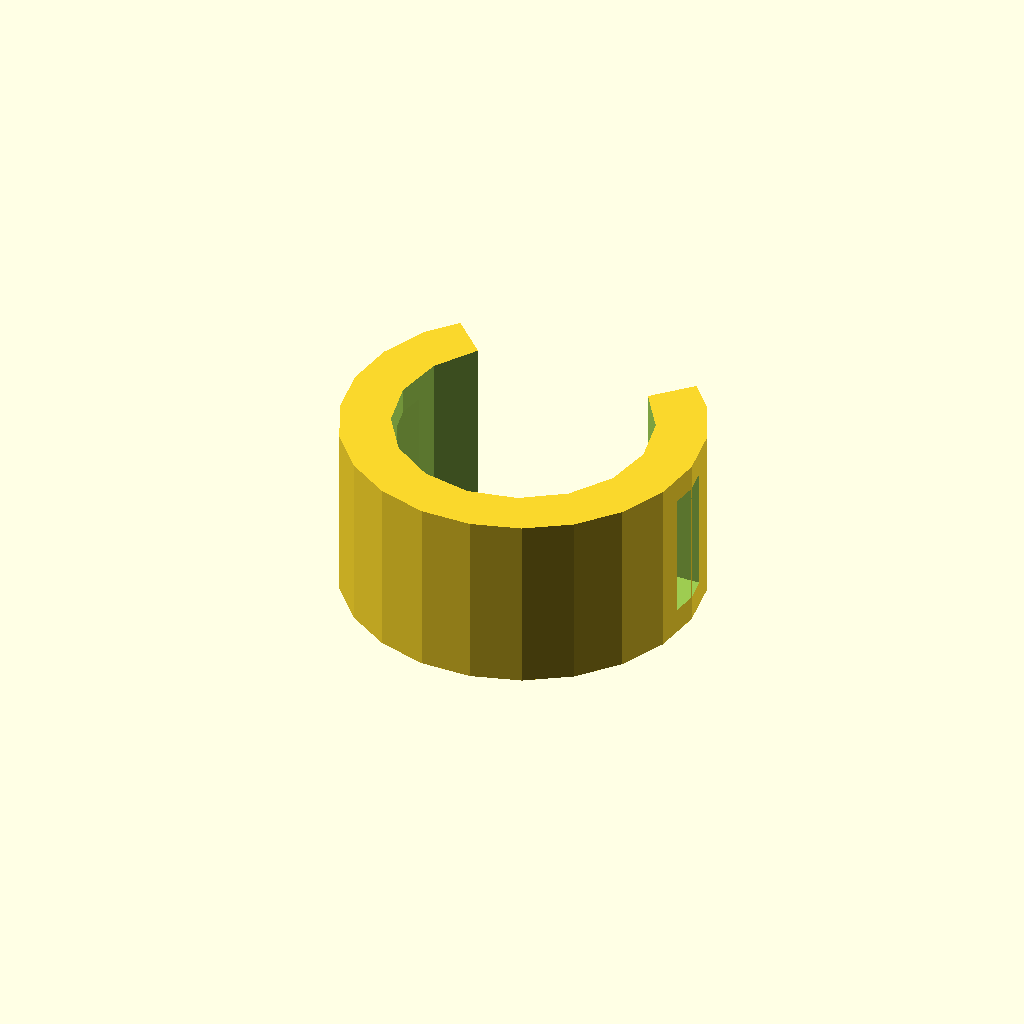
Cell 1 — every parameter at its default value.
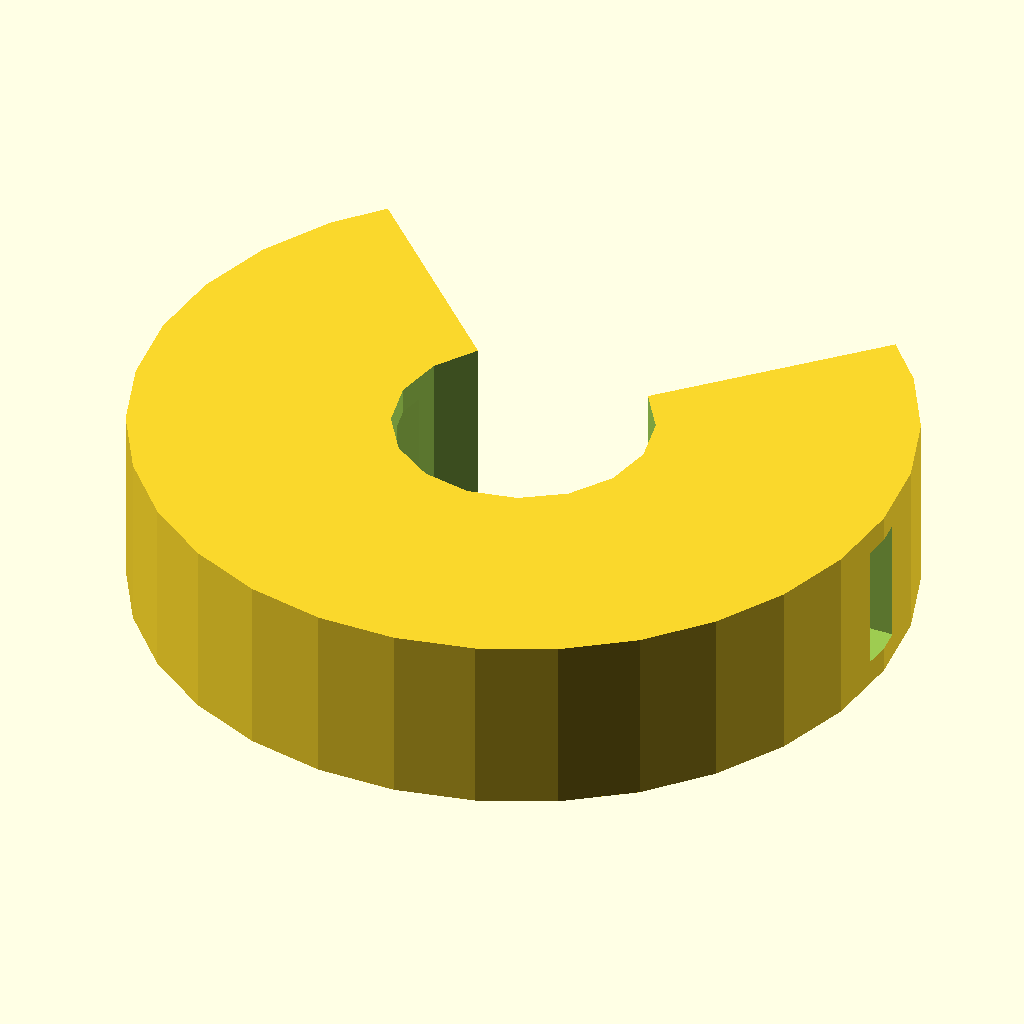
Cell 2: the same model with wallthickness = 10.
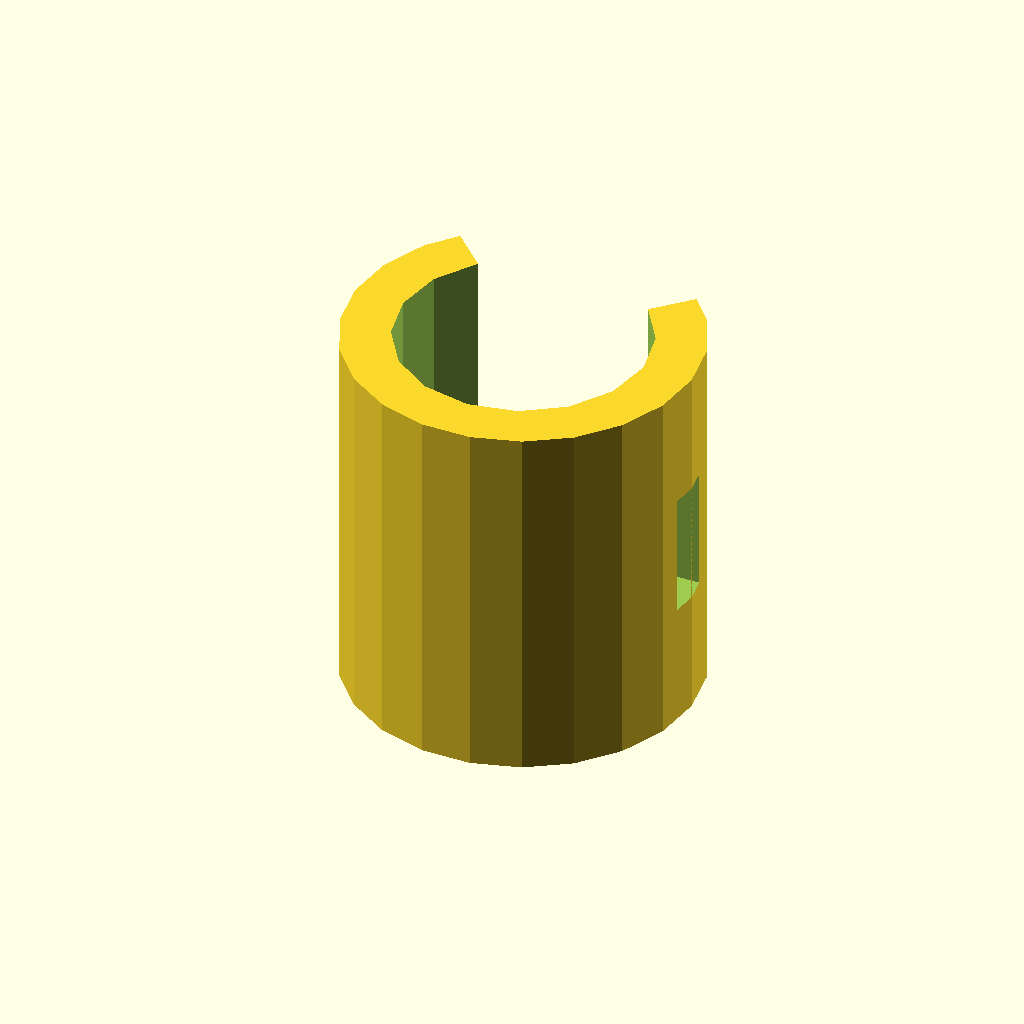
Cell 3: the same model with height = 15.
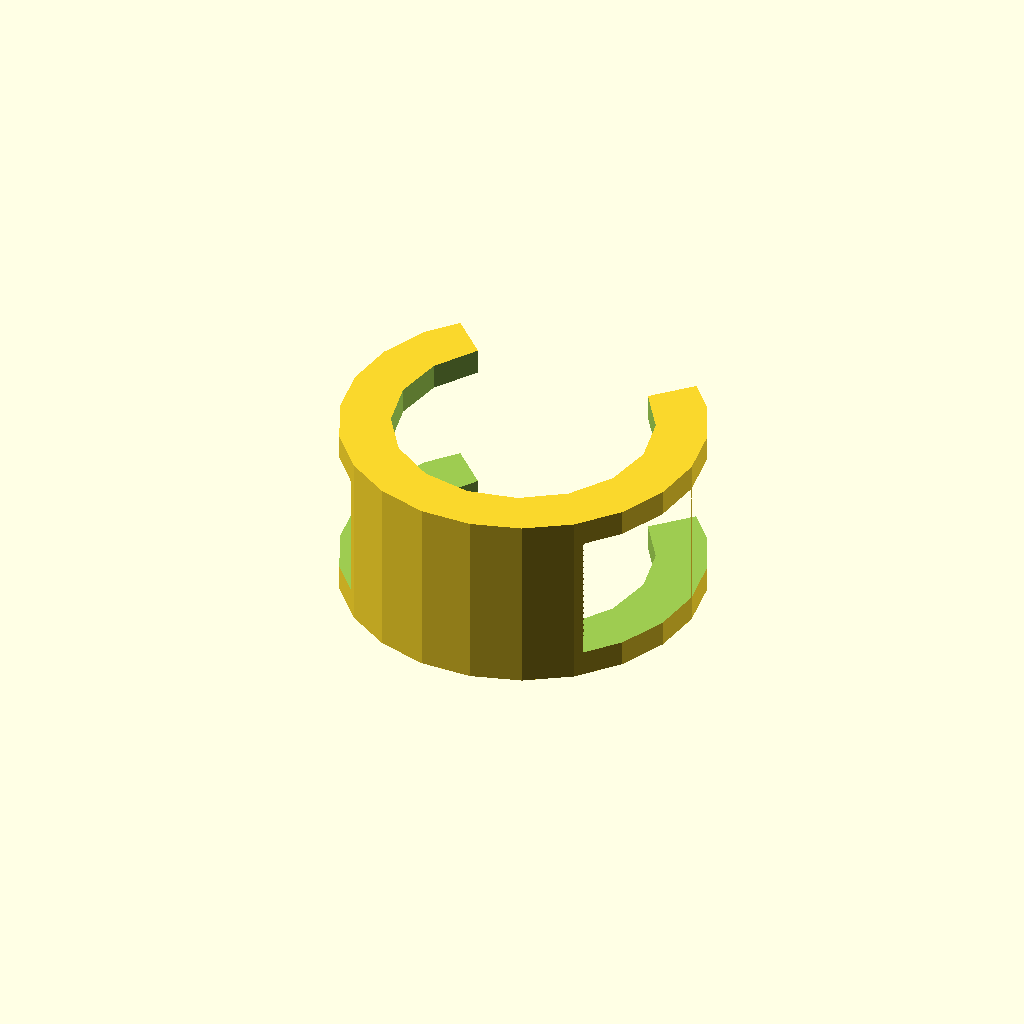
Cell 4 — cable_binder_height_plus_margin set to 10, the other parameters unchanged.
One fixed orthographic camera (rotation 55°, 0°, 25°; colour scheme Cornfield) for every cell.
The OpenSCAD source (linux/system/library/openscad/0710_cable_binder_zip_tie_cut-assistant.scad):
// [FL_INDEX: keywords="openscad, 3d_parametric, cable_binder_zip_tie_cut-assistant, csg_solid" | COT="Parametric OpenSCAD design from 3DCodeverse"]
// Title: cable binder/zip tie cut-assistant

innerradius = 5; // [0:100]
wallthickness = 2; // [0:10]
radius = innerradius+wallthickness;

height = 7; // [0:15]

cable_binder_width_plus_margin = 5; // [0:10]
cable_binder_height_plus_margin = 2; // [0:10]
cable_binder_position_in_percent = 50; // [0:100]

open_top = "yes"; // [yes,no]
opening_angle = 90; // // [0:360]



// from http://rocklinux.net/pipermail/openscad/2012-August/003170.html
// whosawhatsis
module slice(r = 10, deg = 30) { 
	degn = (deg % 360 > 0) ? deg % 360 : deg % 360 + 360;
	difference() {
		circle(r);
		if (degn > 180) 
			intersection_for(a = [0, 180 - degn]) 
				rotate(a) 
					translate([-r, 0, 0]) 
						square(r * 2); 
		else 
			union() 
				for(a = [0, 180 - degn]) 
					rotate(a) 
						translate([-r, 0, 0]) 
							square(r * 2); 
	}
}



difference(){
	cylinder(h = height, r = radius, center = true);
	cylinder(h = height+2, r = innerradius, center = true);

	translate([0,-radius,0])
		translate([0,(radius*2)*cable_binder_position_in_percent/100, 0])
			cube(size = [radius*2, cable_binder_height_plus_margin, cable_binder_width_plus_margin], center = true);

if (open_top == "yes"){
	rotate(90 + opening_angle/2) 
	linear_extrude(height = height+2, center = true)
		slice(radius*2, opening_angle);
}

}
Customizer parameters (derived from the source; name, type, default, range or options):
innerradius: number, default 5, range 0 to 100
wallthickness: number, default 2, range 0 to 10
height: number, default 7, range 0 to 15
cable_binder_width_plus_margin: number, default 5, range 0 to 10
cable_binder_height_plus_margin: number, default 2, range 0 to 10
cable_binder_position_in_percent: number, default 50, range 0 to 100
open_top: string, default "yes", options "yes", "no"
opening_angle: number, default 90, range 0 to 360
